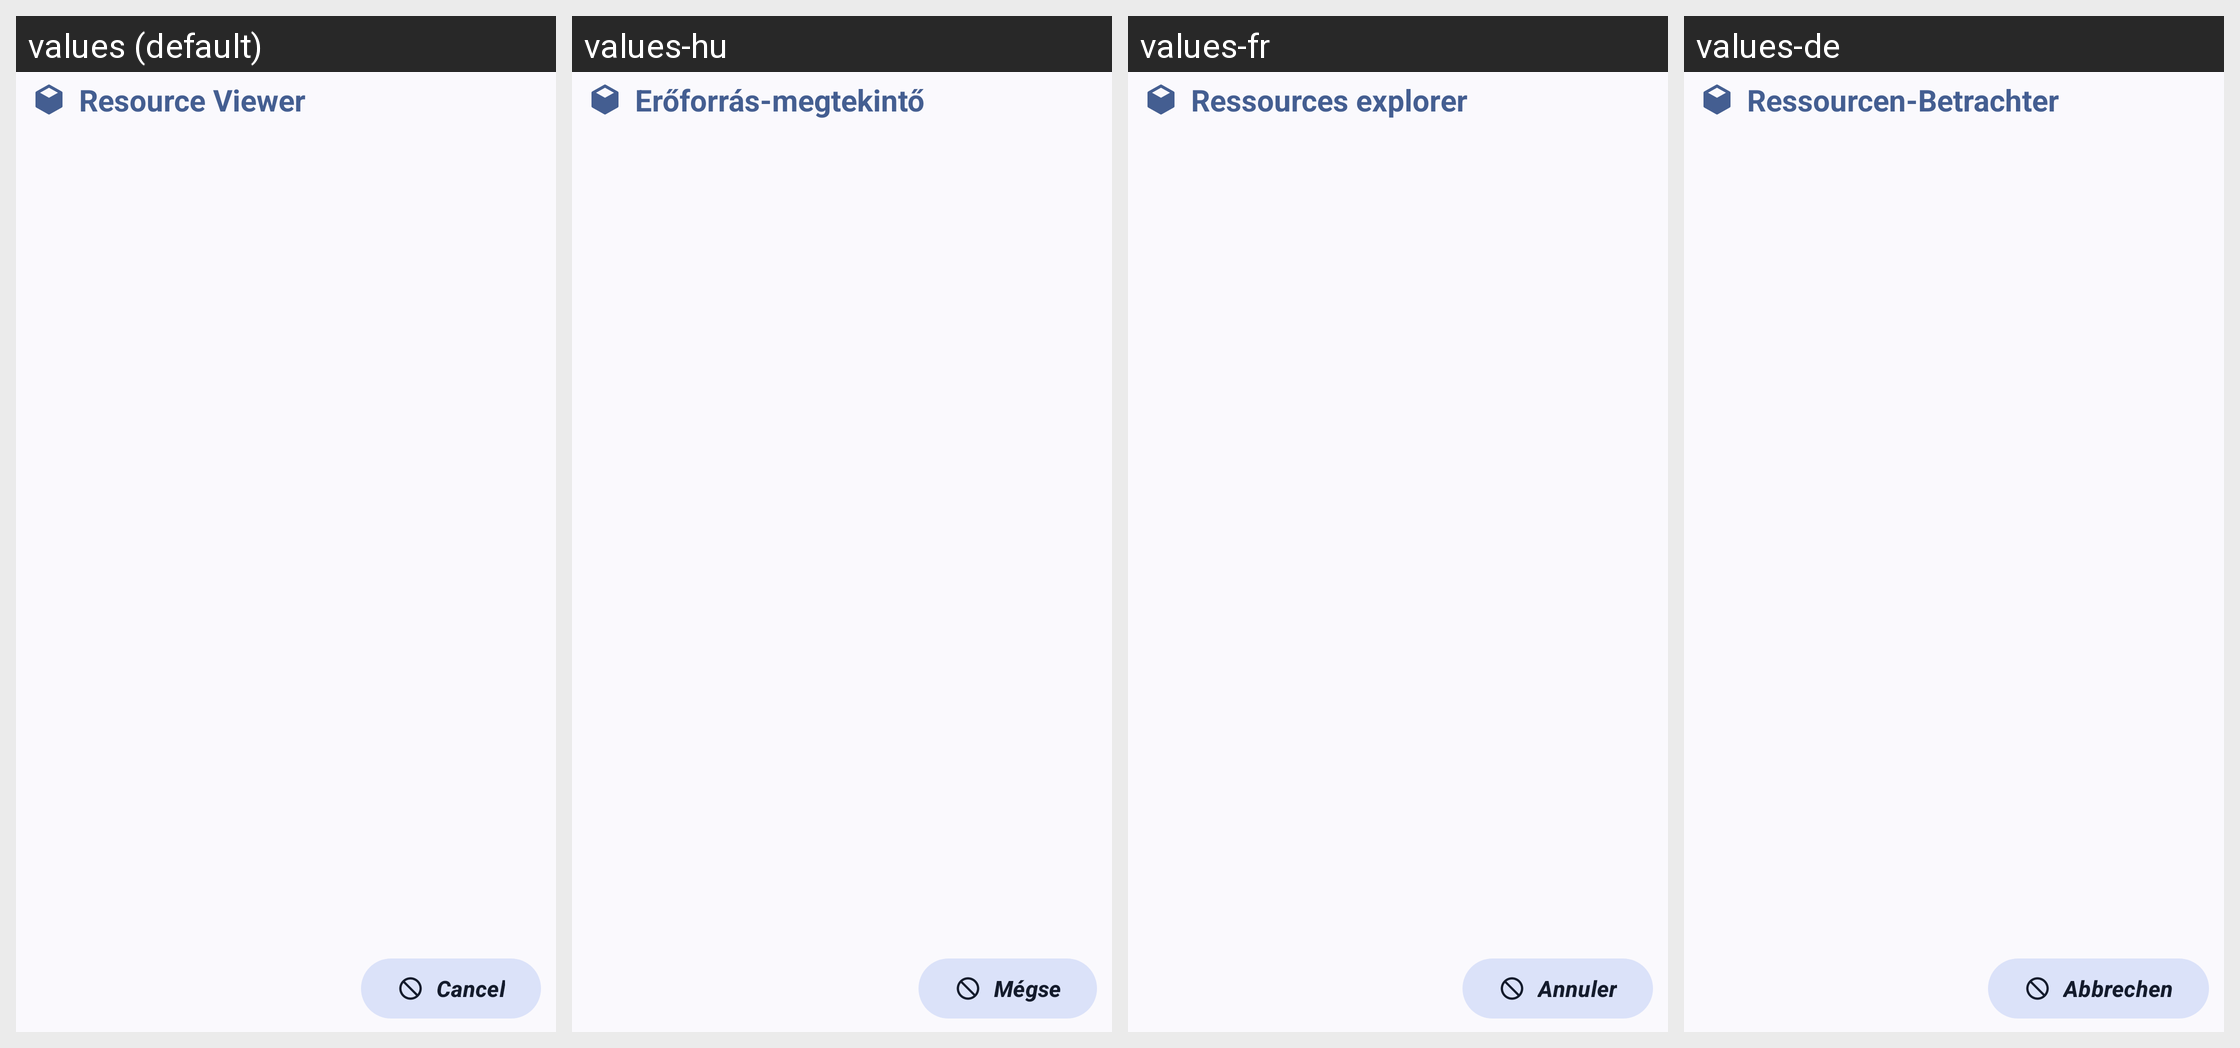

For this localized Android screen grid, give each drawn string resource with its value in every locale shown.
Android screen res/layout/layout_resviewer.xml rendered under 4 locales, left to right: values (default), values-hu, values-fr, values-de. Device: Nexus 5 (rendered at 1080×1920; each locale shown at half size, 540×960, under a caption strip naming it); theme AppTheme.
Other locales in the repository, not shown: values-ar, values-ar-rAE, values-ar-rSA, values-cs, values-el, values-es, values-fr-rBE, values-hi, values-in, values-lt, values-pl, values-pt-rBR, values-pt-rPT, values-ru, values-th, values-tr-rTR, values-uk, values-vi, values-zh-rCN.
Strings drawn on this screen, with the default value and each locale's value (text and hints the layout hard-codes, and strings that could not be matched under every locale, appear in the picture but are not listed):

res_viewer
  values: Resource Viewer
  values-hu: Erőforrás-megtekintő
  values-fr: Ressources explorer
  values-de: Ressourcen-Betrachter

cancel
  values: Cancel
  values-hu: Mégse
  values-fr: Annuler
  values-de: Abbrechen
